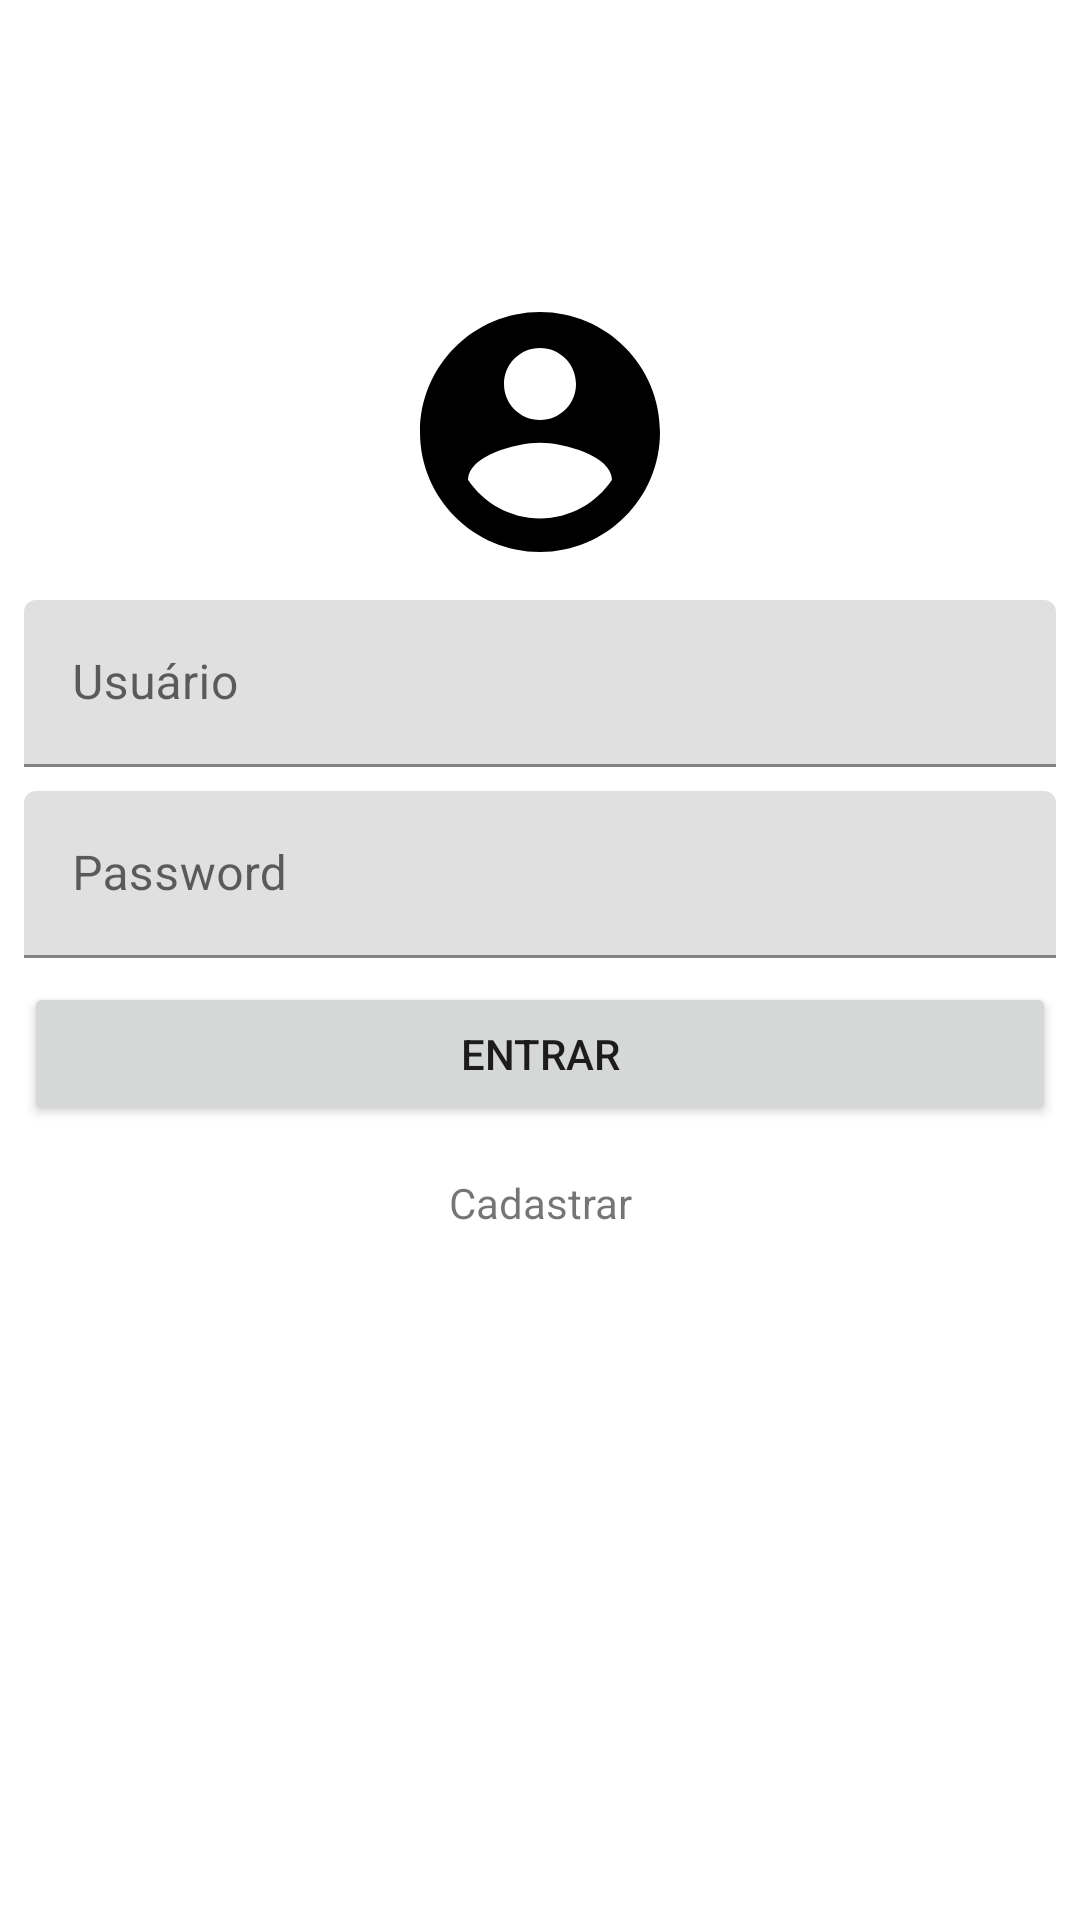

Produce the Android XML layout that renders to this screen, including the resource entries it uses.
<!-- AndroidManifest.xml: application theme AppTheme -->
<!-- res/layout/activity_login.xml -->
<?xml version="1.0" encoding="utf-8"?>
<androidx.constraintlayout.widget.ConstraintLayout
        xmlns:android="http://schemas.android.com/apk/res/android"
        xmlns:tools="http://schemas.android.com/tools"
        xmlns:app="http://schemas.android.com/apk/res-auto"
        android:layout_width="match_parent"
        android:layout_height="match_parent"
        tools:context=".ui.LoginActivity">

    <ImageView
            android:layout_width="wrap_content"
            android:layout_height="wrap_content"
            android:src="@drawable/ic_baseline_account_circle"
            app:layout_constraintEnd_toEndOf="parent"
            app:layout_constraintStart_toStartOf="parent"
            app:layout_constraintTop_toTopOf="parent"
            android:layout_margin="96dp"
            android:id="@+id/imageView"/>

    <com.google.android.material.textfield.TextInputLayout
            android:id="@+id/user_account"
            android:layout_width="match_parent"
            android:layout_height="wrap_content"
            android:layout_margin="@dimen/margin_default"
            android:layout_marginTop="@dimen/margin_top"
            app:layout_constraintStart_toStartOf="parent"
            app:layout_constraintEnd_toEndOf="parent"
            app:layout_constraintHorizontal_bias="0.0"
            app:layout_constraintTop_toBottomOf="@+id/imageView">

        <com.google.android.material.textfield.TextInputEditText
                android:id="@+id/user_account_field"
                android:layout_width="match_parent"
                android:layout_height="wrap_content"
                android:hint="Usuário"/>

    </com.google.android.material.textfield.TextInputLayout>


    <com.google.android.material.textfield.TextInputLayout
            android:id="@+id/user_password"
            android:layout_width="match_parent"
            android:layout_height="wrap_content"
            android:layout_margin="@dimen/margin_default"
            android:layout_marginTop="@dimen/margin_top"
            app:layout_constraintStart_toStartOf="parent"
            app:layout_constraintEnd_toEndOf="parent"
            app:layout_constraintHorizontal_bias="0.0"
            app:layout_constraintTop_toBottomOf="@+id/user_account">

        <com.google.android.material.textfield.TextInputEditText
                android:id="@+id/user_password_field"
                android:layout_width="match_parent"
                android:layout_height="wrap_content"
                android:inputType="numberPassword"
                android:hint="Password"/>

    </com.google.android.material.textfield.TextInputLayout>


    <Button
            android:id="@+id/button_action_login"
            android:layout_width="match_parent"
            android:layout_height="wrap_content"
            android:layout_marginTop="@dimen/margin_top"
            android:layout_margin="@dimen/margin_default"
            android:text="Entrar"
            app:layout_constraintTop_toBottomOf="@+id/user_password"
    />

    <TextView
            android:id="@+id/action_forgot_password"
            android:layout_width="match_parent"
            android:layout_height="wrap_content"
            android:layout_marginTop="@dimen/margin_top"
            android:textSize="14sp"
            android:gravity="center"
            android:text="Cadastrar"
            app:layout_constraintTop_toBottomOf="@+id/button_action_login"/>


</androidx.constraintlayout.widget.ConstraintLayout>
<!-- resources referenced by this layout -->
<resources>
  <dimen name="margin_default">8dp</dimen>
  <dimen name="margin_top">16dp</dimen>
  <!-- drawable ic_baseline_account_circle (drawable) -->
  <vector android:height="96dp" android:viewportHeight="24"
      android:viewportWidth="24" android:width="96dp" xmlns:android="http://schemas.android.com/apk/res/android">
      <path android:fillColor="#FF000000" android:pathData="M12,2C6.48,2 2,6.48 2,12s4.48,10 10,10 10,-4.48 10,-10S17.52,2 12,2zM12,5c1.66,0 3,1.34 3,3s-1.34,3 -3,3 -3,-1.34 -3,-3 1.34,-3 3,-3zM12,19.2c-2.5,0 -4.71,-1.28 -6,-3.22 0.03,-1.99 4,-3.08 6,-3.08 1.99,0 5.97,1.09 6,3.08 -1.29,1.94 -3.5,3.22 -6,3.22z"/>
  </vector>
</resources>
